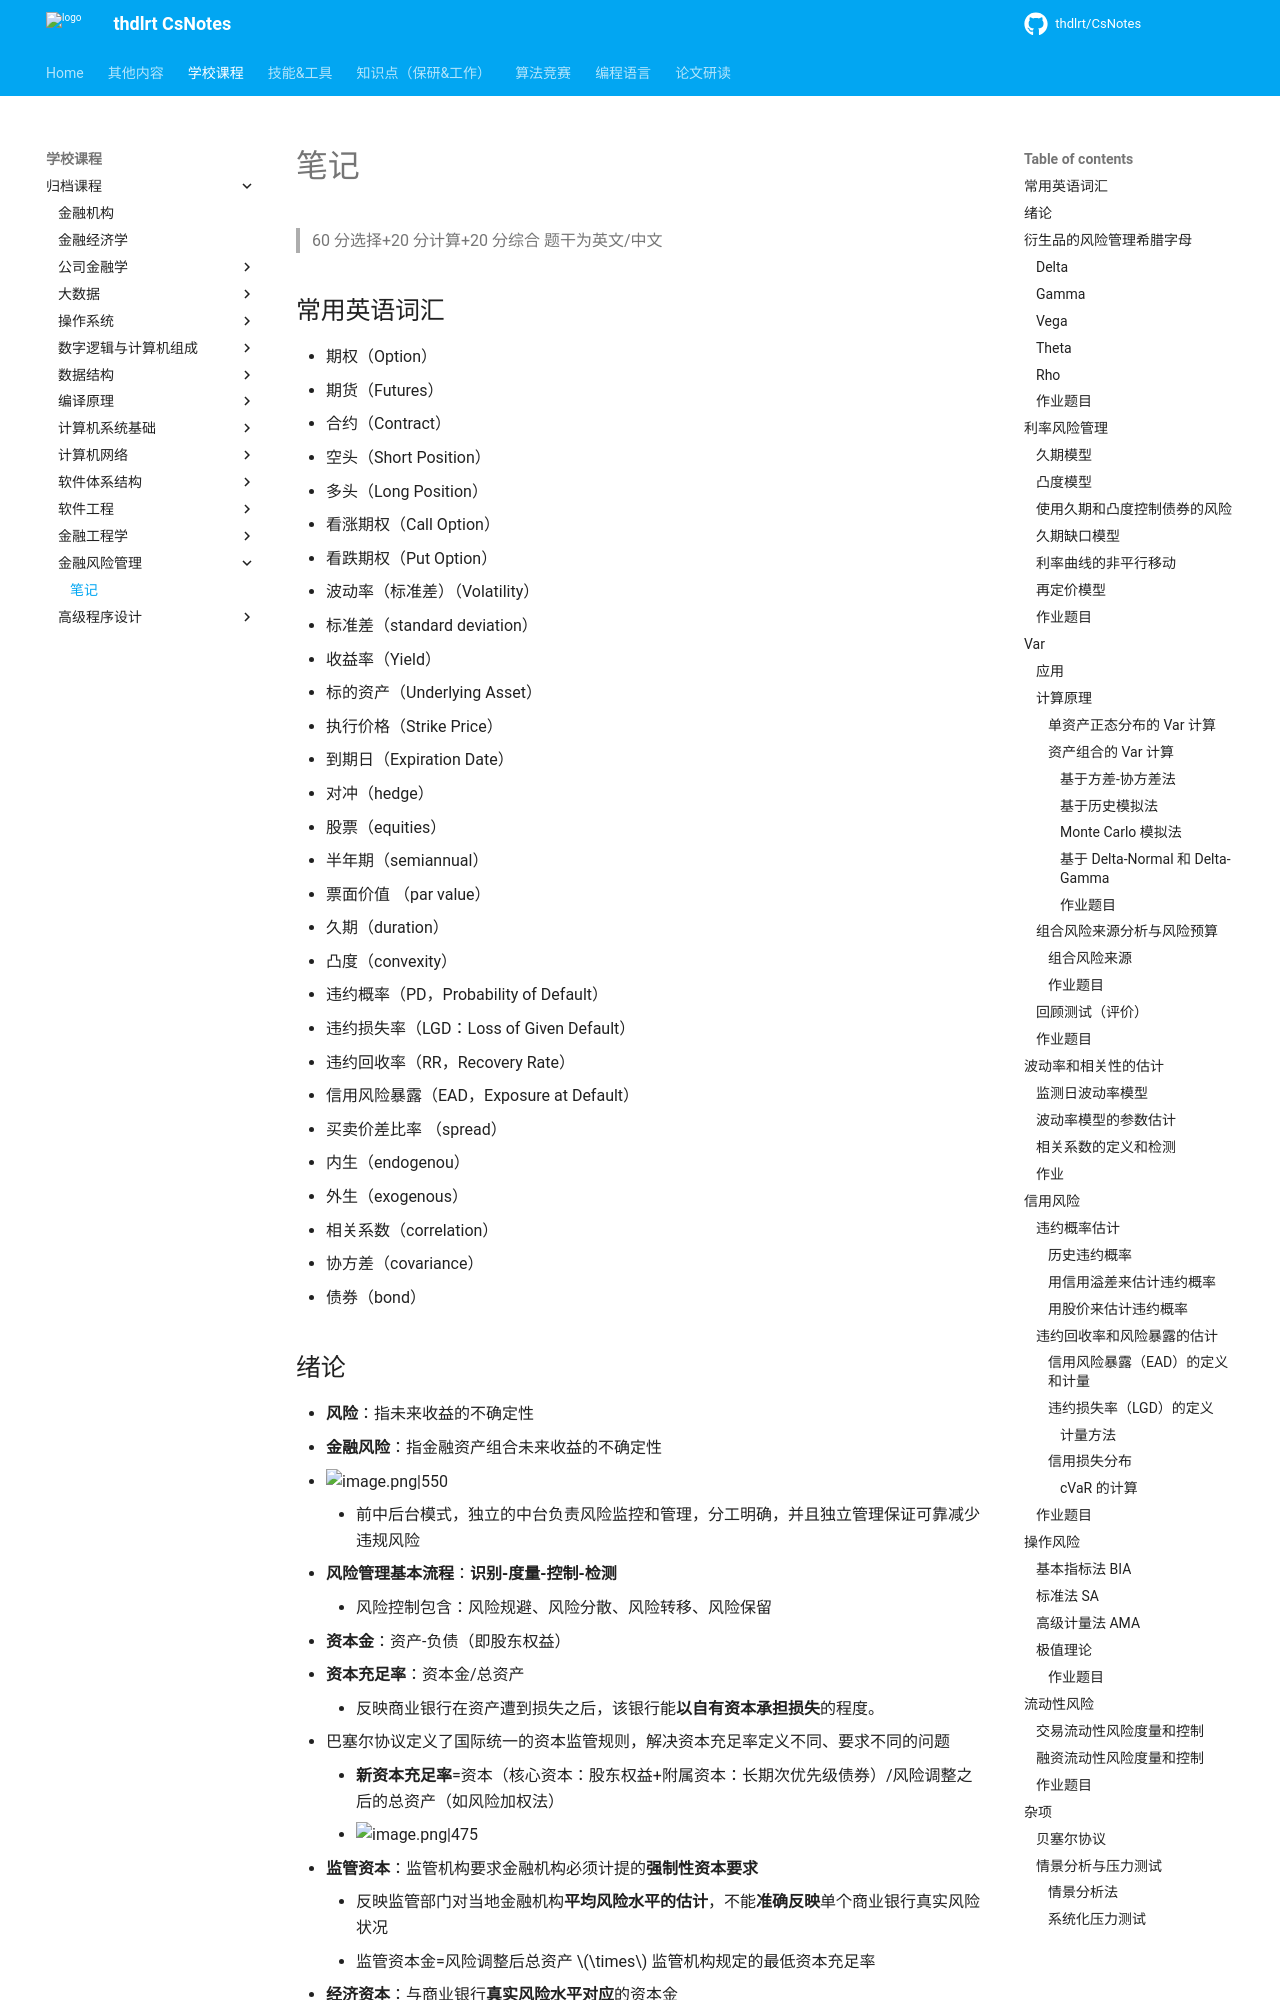

repository: thdlrt/CsNotes · page: 学校课程/归档课程/金融风险管理/笔记/index.html · generator: mkdocs

> 60 分选择+20 分计算+20 分综合
> 题干为英文/中文
## 常用英语词汇
- 期权（Option）
- 期货（Futures）
- 合约（Contract）
- 空头（Short Position）
- 多头（Long Position）
- 看涨期权（Call Option）
- 看跌期权（Put Option）
- 波动率（标准差）（Volatility）
- 标准差（standard deviation）
- 收益率（Yield）
- 标的资产（Underlying Asset）
- 执行价格（Strike Price）
- 到期日（Expiration Date）
- 对冲（hedge）
- 股票（equities）
- 半年期（semiannual）
- 票面价值 （par value）
- 久期（duration）
- 凸度（convexity）
- 违约概率（PD，Probability of Default）
- 违约损失率（LGD：Loss of Given Default）
- 违约回收率（RR，Recovery Rate）
- 信用风险暴露（EAD，Exposure at Default）
- 买卖价差比率 （spread）
- 内生（endogenou）
- 外生（exogenous）
- 相关系数（correlation）
- 协方差（covariance）
- 债券（bond）
